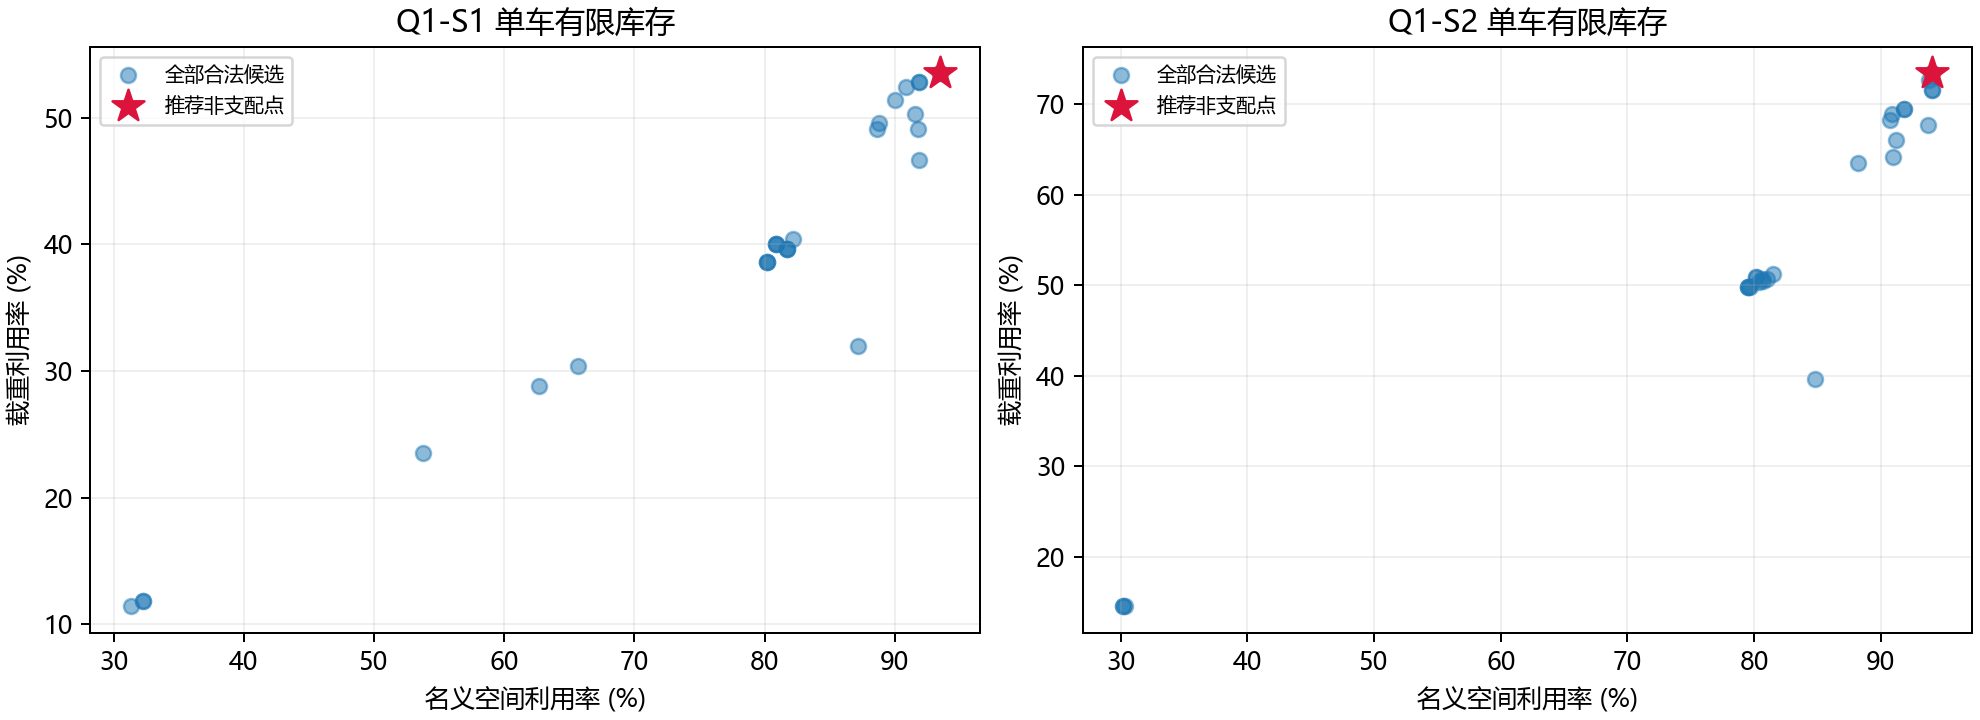

The file beside this chart, header and first rows:
task, candidate, method, seed, alpha, fragile_priority, N, C, Uv, Uw, runtime_seconds, valid, path
Q1-S1, C000, baseline, 0, 0.2, 1.7, 1, 450, 0.872, 0.32, 0.001031, True, experiments\Q1-S1\C000
Q1-S1, C001, maxrect, 0, 0, 1, 1, 450, 0.9179, 0.4913, 0.006129, True, experiments\Q1-S1\C001
Q1-S1, C002, maxrect, 0, 0, 3, 1, 450, 0.8021, 0.3865, 0.004225, True, experiments\Q1-S1\C002
Q1-S1, C003, maxrect, 0, 0, 6, 1, 450, 0.3133, 0.114, 0.005211, True, experiments\Q1-S1\C003
Q1-S1, C004, maxrect, 0, 0.5, 1, 1, 450, 0.9345, 0.5353, 0.007743, True, experiments\Q1-S1\C004
Q1-S1, C005, maxrect, 0, 0.5, 3, 1, 450, 0.8086, 0.4005, 0.004305, True, experiments\Q1-S1\C005
Q1-S1, C006, maxrect, 0, 0.5, 6, 1, 450, 0.5374, 0.2355, 0.004103, True, experiments\Q1-S1\C006
Q1-S1, C007, maxrect, 0, 1, 1, 1, 450, 0.9345, 0.5353, 0.009032, True, experiments\Q1-S1\C007
Q1-S1, C008, maxrect, 0, 1, 3, 1, 450, 0.888, 0.4962, 0.00761, True, experiments\Q1-S1\C008
Q1-S1, C009, maxrect, 0, 1, 6, 1, 450, 0.8021, 0.3865, 0.004339, True, experiments\Q1-S1\C009
Q1-S1, C010, maxrect, 11, 0, 1, 1, 450, 0.9184, 0.4667, 0.003932, True, experiments\Q1-S1\C010
Q1-S1, C011, maxrect, 11, 0, 3, 1, 450, 0.8172, 0.396, 0.004412, True, experiments\Q1-S1\C011
Q1-S1, C012, maxrect, 11, 0, 6, 1, 450, 0.3229, 0.1185, 0.005365, True, experiments\Q1-S1\C012
Q1-S1, C013, maxrect, 11, 0.5, 1, 1, 450, 0.9157, 0.5027, 0.004402, True, experiments\Q1-S1\C013
Q1-S1, C014, maxrect, 11, 0.5, 3, 1, 450, 0.8172, 0.396, 0.004184, True, experiments\Q1-S1\C014
Q1-S1, C015, maxrect, 11, 0.5, 6, 1, 450, 0.6271, 0.288, 0.005151, True, experiments\Q1-S1\C015
Q1-S1, C016, maxrect, 11, 1, 1, 1, 450, 0.9088, 0.5247, 0.006114, True, experiments\Q1-S1\C016
Q1-S1, C017, maxrect, 11, 1, 3, 1, 450, 0.8217, 0.404, 0.004557, True, experiments\Q1-S1\C017
Q1-S1, C018, maxrect, 11, 1, 6, 1, 450, 0.8172, 0.396, 0.00422, True, experiments\Q1-S1\C018
Q1-S1, C019, maxrect, 23, 0, 1, 1, 450, 0.9004, 0.514, 0.007136, True, experiments\Q1-S1\C019
Q1-S1, C020, maxrect, 23, 0, 3, 1, 450, 0.8086, 0.4005, 0.004267, True, experiments\Q1-S1\C020
Q1-S1, C021, maxrect, 23, 0, 6, 1, 450, 0.3229, 0.1185, 0.006374, True, experiments\Q1-S1\C021
Q1-S1, C022, maxrect, 23, 0.5, 1, 1, 450, 0.9185, 0.528, 0.00707, True, experiments\Q1-S1\C022
Q1-S1, C023, maxrect, 23, 0.5, 3, 1, 450, 0.8086, 0.4005, 0.004224, True, experiments\Q1-S1\C023
Q1-S1, C024, maxrect, 23, 0.5, 6, 1, 450, 0.6568, 0.304, 0.004532, True, experiments\Q1-S1\C024
Q1-S1, C025, maxrect, 23, 1, 1, 1, 450, 0.9185, 0.528, 0.007457, True, experiments\Q1-S1\C025
Q1-S1, C026, maxrect, 23, 1, 3, 1, 450, 0.8865, 0.4912, 0.007405, True, experiments\Q1-S1\C026
Q1-S1, C027, maxrect, 23, 1, 6, 1, 450, 0.8021, 0.3865, 0.00416, True, experiments\Q1-S1\C027
Q1-S2, C000, baseline, 0, 0.2, 1.7, 1, 700, 0.8482, 0.3968, 0.001883, True, experiments\Q1-S2\C000
Q1-S2, C001, maxrect, 0, 0, 1, 1, 700, 0.9375, 0.6768, 0.01797, True, experiments\Q1-S2\C001
Q1-S2, C002, maxrect, 0, 0, 3, 1, 700, 0.795, 0.4987, 0.008318, True, experiments\Q1-S2\C002
Q1-S2, C003, maxrect, 0, 0, 6, 1, 700, 0.302, 0.1455, 0.01159, True, experiments\Q1-S2\C003
Q1-S2, C004, maxrect, 0, 0.5, 1, 1, 700, 0.9185, 0.6952, 0.01919, True, experiments\Q1-S2\C004
Q1-S2, C005, maxrect, 0, 0.5, 3, 1, 700, 0.795, 0.4987, 0.008321, True, experiments\Q1-S2\C005
Q1-S2, C006, maxrect, 0, 0.5, 6, 1, 700, 0.7965, 0.4982, 0.008137, True, experiments\Q1-S2\C006
Q1-S2, C007, maxrect, 0, 1, 1, 1, 700, 0.9185, 0.6952, 0.01911, True, experiments\Q1-S2\C007
Q1-S2, C008, maxrect, 0, 1, 3, 1, 700, 0.9075, 0.6826, 0.0184, True, experiments\Q1-S2\C008
Q1-S2, C009, maxrect, 0, 1, 6, 1, 700, 0.795, 0.4987, 0.008798, True, experiments\Q1-S2\C009
Q1-S2, C010, maxrect, 11, 0, 1, 1, 700, 0.9118, 0.6608, 0.0116, True, experiments\Q1-S2\C010
Q1-S2, C011, maxrect, 11, 0, 3, 1, 700, 0.815, 0.5126, 0.009682, True, experiments\Q1-S2\C011
Q1-S2, C012, maxrect, 11, 0, 6, 1, 700, 0.302, 0.1455, 0.01203, True, experiments\Q1-S2\C012
Q1-S2, C013, maxrect, 11, 0.5, 1, 1, 700, 0.9377, 0.7272, 0.01419, True, experiments\Q1-S2\C013
Q1-S2, C014, maxrect, 11, 0.5, 3, 1, 700, 0.8819, 0.635, 0.01209, True, experiments\Q1-S2\C014
Q1-S2, C015, maxrect, 11, 0.5, 6, 1, 700, 0.8072, 0.5053, 0.00817, True, experiments\Q1-S2\C015
Q1-S2, C016, maxrect, 11, 1, 1, 1, 700, 0.9404, 0.7344, 0.01234, True, experiments\Q1-S2\C016
Q1-S2, C017, maxrect, 11, 1, 3, 1, 700, 0.9404, 0.7344, 0.01238, True, experiments\Q1-S2\C017
Q1-S2, C018, maxrect, 11, 1, 6, 1, 700, 0.8099, 0.5069, 0.008308, True, experiments\Q1-S2\C018
Q1-S2, C019, maxrect, 23, 0, 1, 1, 700, 0.9097, 0.6414, 0.01808, True, experiments\Q1-S2\C019
Q1-S2, C020, maxrect, 23, 0, 3, 1, 700, 0.8015, 0.5095, 0.01001, True, experiments\Q1-S2\C020
Q1-S2, C021, maxrect, 23, 0, 6, 1, 700, 0.3037, 0.1458, 0.009714, True, experiments\Q1-S2\C021
Q1-S2, C022, maxrect, 23, 0.5, 1, 1, 700, 0.9089, 0.689, 0.0176, True, experiments\Q1-S2\C022
Q1-S2, C023, maxrect, 23, 0.5, 3, 1, 700, 0.8015, 0.5095, 0.01085, True, experiments\Q1-S2\C023
Q1-S2, C024, maxrect, 23, 0.5, 6, 1, 700, 0.8039, 0.5038, 0.008659, True, experiments\Q1-S2\C024
Q1-S2, C025, maxrect, 23, 1, 1, 1, 700, 0.9401, 0.716, 0.01927, True, experiments\Q1-S2\C025
Q1-S2, C026, maxrect, 23, 1, 3, 1, 700, 0.9401, 0.716, 0.01944, True, experiments\Q1-S2\C026
Q1-S2, C027, maxrect, 23, 1, 6, 1, 700, 0.8066, 0.5075, 0.01261, True, experiments\Q1-S2\C027
